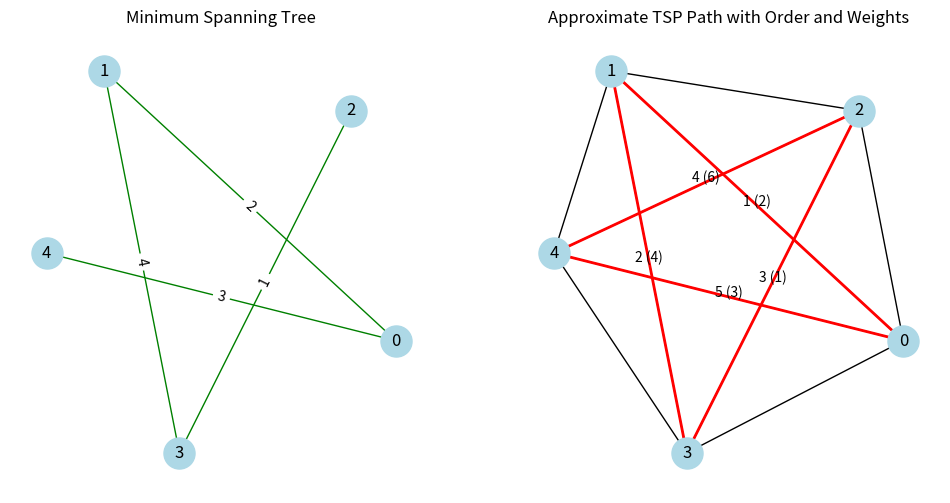

Reproduce this figure in Python.
import matplotlib.pyplot as plt
import networkx as nx


def mst_tsp_approximation(graph):
    """
    Approximate TSP solution using MST-based heuristic.
    :param graph: Weighted graph (NetworkX graph object)
    :return: Approximate TSP path and its cost
    """
    # Step 1: Compute the MST
    mst = nx.minimum_spanning_tree(graph, weight="weight")

    # Step 2: Perform preorder traversal of the MST
    start_node = list(mst.nodes)[0]
    visited = []

    def preorder_traversal(node):
        if node not in visited:
            visited.append(node)
            for neighbor in mst.neighbors(node):
                preorder_traversal(neighbor)

    preorder_traversal(start_node)

    # Step 3: Form the TSP path
    tsp_path = visited + [start_node]  # Complete the cycle by returning to the start
    tsp_cost = sum(
        graph[tsp_path[i]][tsp_path[i + 1]]["weight"] for i in range(len(tsp_path) - 1)
    )

    return tsp_path, tsp_cost


# Example graph
graph = nx.complete_graph(5)  # Complete graph with 5 nodes
weights = {
    (0, 1): 2,
    (0, 2): 9,
    (0, 3): 10,
    (0, 4): 3,
    (1, 2): 7,
    (1, 3): 4,
    (1, 4): 8,
    (2, 3): 1,
    (2, 4): 6,
    (3, 4): 5,
}

# Assign weights to the edges
for (u, v), w in weights.items():
    graph[u][v]["weight"] = w

# Solve TSP using MST Approximation
tsp_path, tsp_cost = mst_tsp_approximation(graph)

# Print the results
print("Approximate TSP Path:", tsp_path)
print("Approximate TSP Cost:", tsp_cost)

# Visualize the MST and the TSP path
plt.figure(figsize=(12, 6))

# Generate the layout for node positions
pos = nx.spring_layout(graph)

# Plot MST
mst = nx.minimum_spanning_tree(graph, weight="weight")
plt.subplot(1, 2, 1)
nx.draw(
    mst,
    with_labels=True,
    node_color="lightblue",
    edge_color="green",
    pos=pos,
    node_size=500,
    font_size=12,
)
edge_labels = nx.get_edge_attributes(mst, "weight")
nx.draw_networkx_edge_labels(mst, pos=pos, edge_labels=edge_labels)
plt.title("Minimum Spanning Tree")

# Plot TSP Path
plt.subplot(1, 2, 2)
tsp_edges = [(tsp_path[i], tsp_path[i + 1]) for i in range(len(tsp_path) - 1)]
tsp_graph = nx.Graph()
tsp_graph.add_edges_from(tsp_edges)
nx.draw(
    graph,
    with_labels=True,
    node_color="lightblue",
    pos=pos,
    node_size=500,
    font_size=12,
)
nx.draw_networkx_edges(graph, edgelist=tsp_edges, edge_color="red", width=2, pos=pos)

# Display weights and travel order
for i, (u, v) in enumerate(tsp_edges):
    mid_point = ((pos[u][0] + pos[v][0]) / 2, (pos[u][1] + pos[v][1]) / 2)
    plt.text(
        mid_point[0],
        mid_point[1],
        f"{i + 1} ({graph[u][v]['weight']})",
        fontsize=10,
        ha="center",
        color="black",
    )

plt.title("Approximate TSP Path with Order and Weights")
plt.show()
